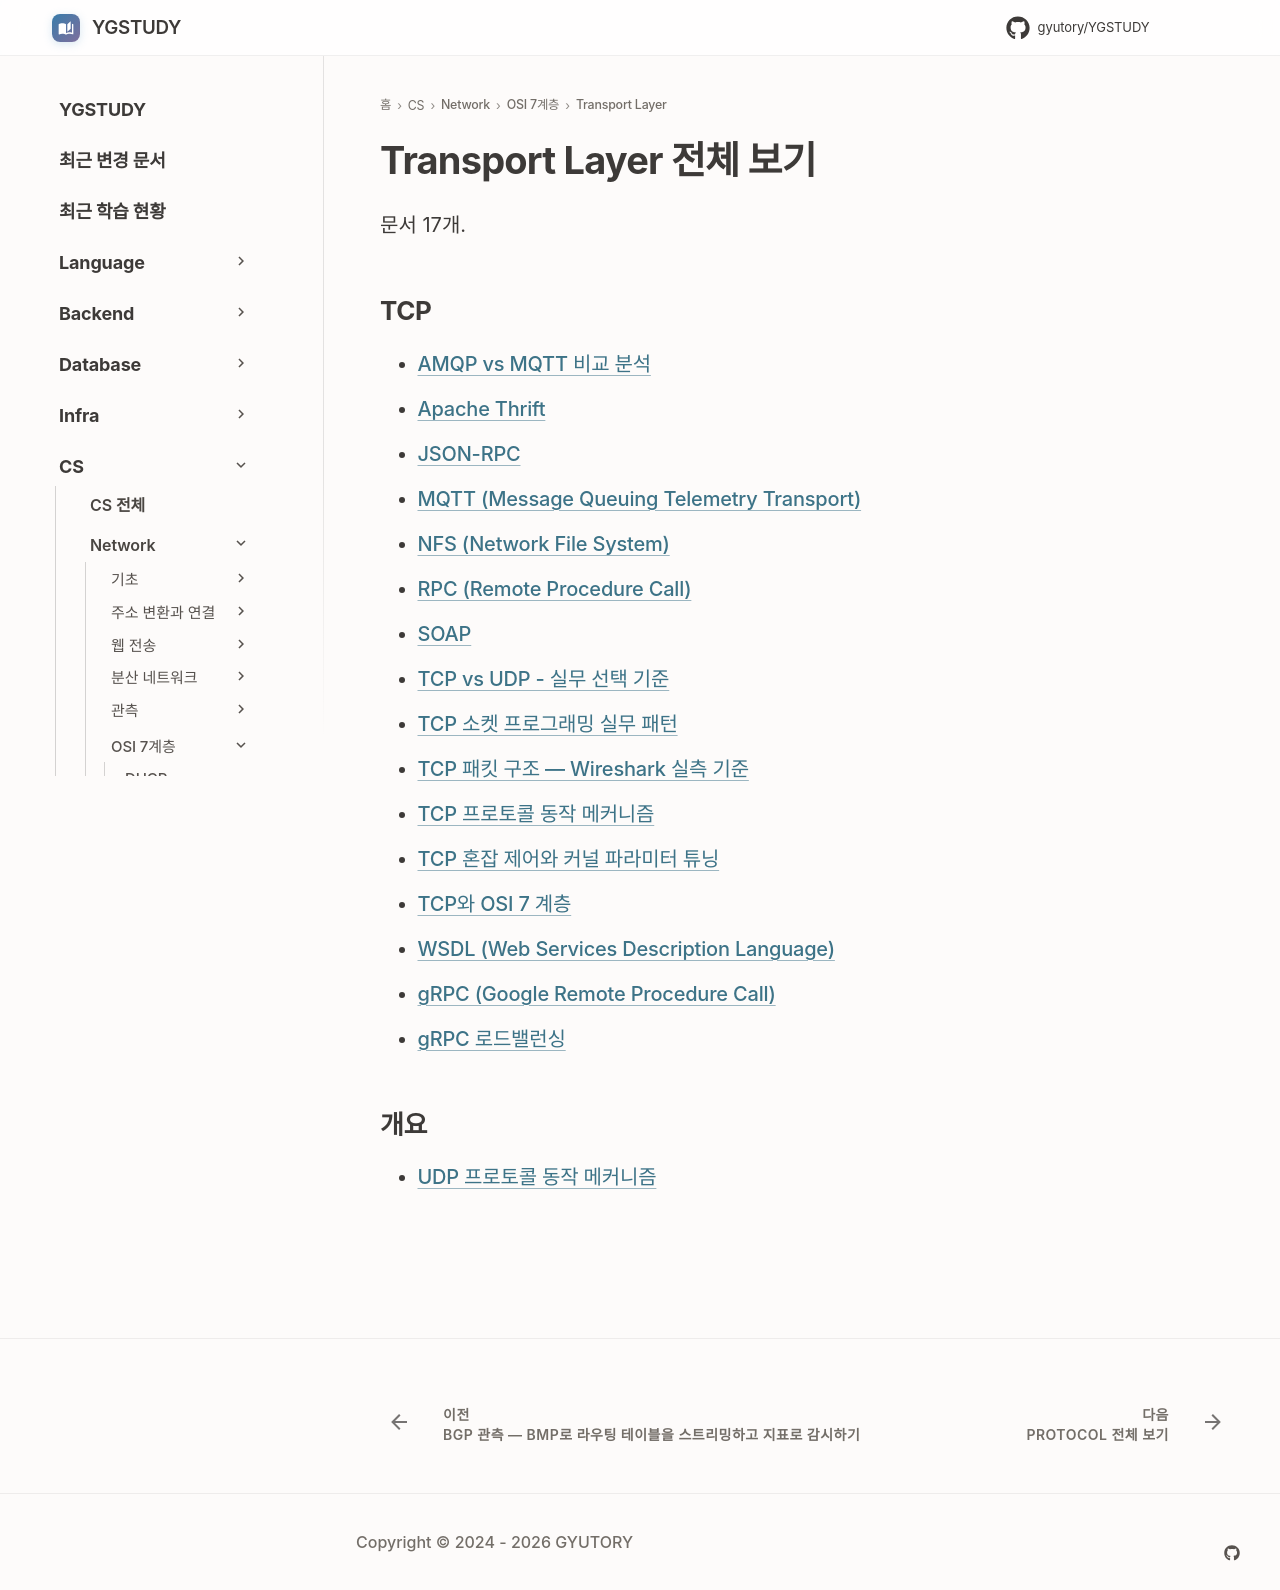

repository: GYUTORY/YGSTUDY · page: Network/7 Layer/Transport Layer/index.html · generator: mkdocs

---
title: Transport Layer 전체 보기
tags: []
hide:
  - toc
---

<!-- AUTO-SECTION-INDEX: tools/section_index.py 가 빌드마다 다시 만든다. 직접 고치지 말 것. -->

# Transport Layer 전체 보기

문서 17개.

## TCP

- [AMQP vs MQTT 비교 분석](<TCP/Mqtt/AMQP vs MQTT.md>)
- [Apache Thrift](TCP/RPC/Apache_Thrift.md)
- [JSON-RPC](TCP/RPC/JSON_RPC.md)
- [MQTT (Message Queuing Telemetry Transport)](TCP/Mqtt/MQTT.md)
- [NFS (Network File System)](TCP/RPC/NFS.md)
- [RPC (Remote Procedure Call)](TCP/RPC/RPC.md)
- [SOAP](TCP/RPC/SOAP.md)
- [TCP vs UDP - 실무 선택 기준](TCP/TCP_vs_UDP.md)
- [TCP 소켓 프로그래밍 실무 패턴](TCP/TCP_Socket_Programming_Patterns.md)
- [TCP 패킷 구조 — Wireshark 실측 기준](TCP/PacketStructure.md)
- [TCP 프로토콜 동작 메커니즘](TCP/TCP.md)
- [TCP 혼잡 제어와 커널 파라미터 튜닝](TCP/TCP_Congestion_Control_Tuning.md)
- [TCP와 OSI 7 계층](<TCP/TCP와 OSI 7 계층.md>)
- [WSDL (Web Services Description Language)](TCP/RPC/WSDL.md)
- [gRPC (Google Remote Procedure Call)](TCP/RPC/gRPC.md)
- [gRPC 로드밸런싱](TCP/RPC/g_RPC_Load_Balancing.md)

## 개요

- [UDP 프로토콜 동작 메커니즘](UDP.md)
